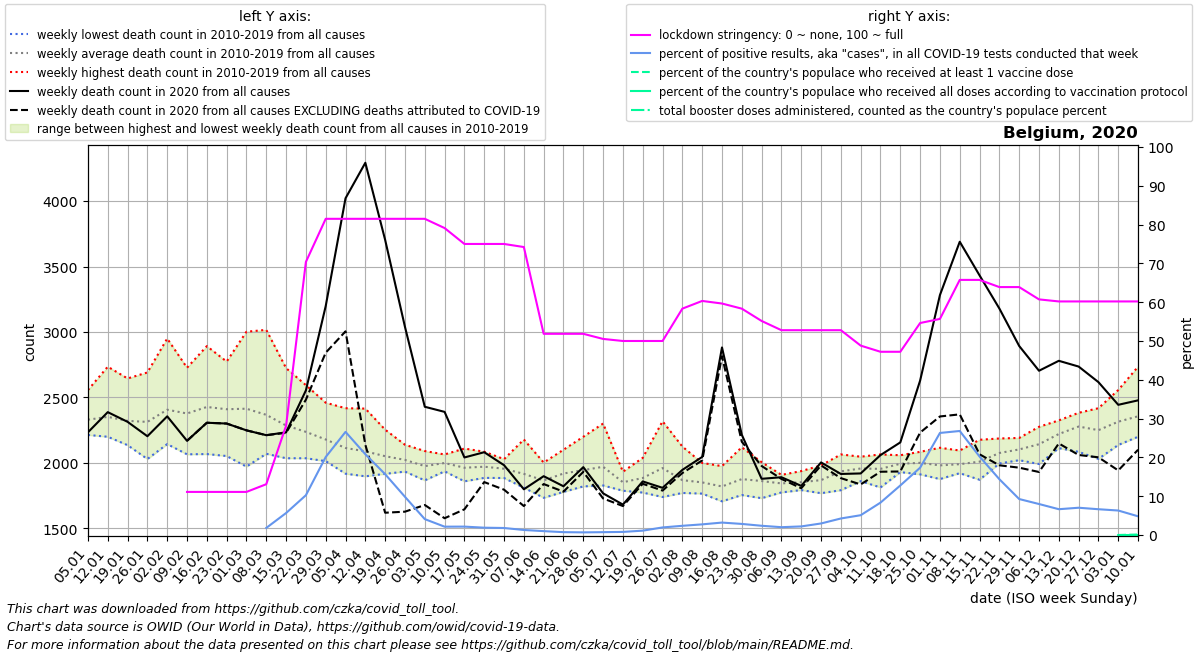

The file beside this chart, header and first rows:
date, location, time_unit, time, deaths_2010_all_ages, deaths_2011_all_ages, deaths_2012_all_ages, deaths_2013_all_ages, deaths_2014_all_ages, deaths_2015_all_ages, deaths_2016_all_ages, deaths_2017_all_ages, deaths_2018_all_ages, deaths_2019_all_ages, deaths_2020_all_ages, deaths_2021_all_ages, deaths_2022_all_ages, new_deaths, new_cases_smoothed, new_tests_smoothed, stringency_index, people_vaccinated, people_fully_vaccinated, total_boosters
2020-01-05, Belgium, weekly, 1, 2280, 2334, 2286, 2236, 2214, 2461, 2244, 2557, 2382, 2308, 2234, 2478, , , , , , , , 
2020-01-12, Belgium, weekly, 2, 2352, 2323, 2218, 2267, 2200, 2525, 2234, 2735, 2317, 2347, 2388, 2407, , , , , , , , 
2020-01-19, Belgium, weekly, 3, 2303, 2191, 2232, 2238, 2136, 2526, 2295, 2645, 2336, 2312, 2314, 2442, , , , , , , , 
2020-01-26, Belgium, weekly, 4, 2226, 2030, 2233, 2444, 2090, 2510, 2263, 2691, 2253, 2395, 2204, 2445, , , , , , , , 
2020-02-02, Belgium, weekly, 5, 2248, 2144, 2358, 2576, 2190, 2644, 2180, 2950, 2355, 2421, 2356, 2281, , , , , , , , 
2020-02-09, Belgium, weekly, 6, 2151, 2066, 2445, 2448, 2225, 2727, 2127, 2691, 2353, 2544, 2169, 2228, , 0.0, 0.143, , 11.11, , , 
2020-02-16, Belgium, weekly, 7, 2260, 2068, 2717, 2444, 2167, 2892, 2121, 2631, 2565, 2409, 2307, 2320, , 0.0, 0.02043, , 11.11, , , 
2020-02-23, Belgium, weekly, 8, 2210, 2053, 2770, 2435, 2196, 2774, 2230, 2389, 2628, 2418, 2301, 2147, , 0.0, 0.0, , 11.11, , , 
2020-03-01, Belgium, weekly, 9, 2116, 1972, 2650, 2549, 2131, 2643, 2336, 2315, 3002, 2428, 2249, 2019, , 0.0, 0.02043, , 11.11, , , 
2020-03-08, Belgium, weekly, 10, 2144, 2144, 2480, 2572, 2070, 2457, 2264, 2138, 3016, 2389, 2212, 2164, , 0.0, 11.51, 629.0, 13.1, , , 
2020-03-15, Belgium, weekly, 11, 2092, 2077, 2427, 2343, 2198, 2380, 2248, 2036, 2724, 2335, 2234, 2107, , 4.0, 55.02, 970.7, 28.17, , , 
2020-03-22, Belgium, weekly, 12, 2036, 2049, 2162, 2364, 2152, 2380, 2364, 2106, 2594, 2167, 2554, 2115, , 71.0, 220.1, 2146, 70.37, , , 
2020-03-29, Belgium, weekly, 13, 2024, 2014, 2206, 2365, 2048, 2270, 2273, 2068, 2460, 2063, 3198, 2228, , 356.0, 660.9, 3287, 81.48, , , 
2020-04-05, Belgium, weekly, 14, 1918, 1936, 2099, 2418, 2175, 2163, 2080, 1969, 2203, 2183, 4021, 2215, , 1016, 1274, 4795, 81.48, , , 
2020-04-12, Belgium, weekly, 15, 1948, 1898, 2122, 2415, 2028, 2218, 2160, 1954, 2175, 1969, 4292, 2172, , 2153, 1364, 6552, 81.48, , , 
2020-04-19, Belgium, weekly, 16, 1929, 2046, 2110, 2254, 1920, 2152, 2049, 1917, 2044, 2095, 3703, 2221, , 2083, 1351, 8617, 81.48, , , 
2020-04-26, Belgium, weekly, 17, 1956, 1934, 2027, 2139, 2017, 2087, 1996, 2079, 1953, 2046, 3039, 2209, , 1411, 1214, 12325, 81.48, , , 
2020-05-03, Belgium, weekly, 18, 1894, 1882, 2091, 1940, 1892, 2005, 2087, 2091, 1867, 2011, 2429, 2263, , 750.0, 764.8, 18654, 81.48, , , 
2020-05-10, Belgium, weekly, 19, 1967, 1962, 2020, 1960, 1936, 2063, 2065, 2009, 1980, 2034, 2390, 2078, , 812.0, 445.1, 20672, 79.1, , , 
2020-05-17, Belgium, weekly, 20, 1989, 1872, 1879, 1988, 2000, 1976, 1926, 2110, 1860, 2034, 2042, 2027, , 396.0, 403, 18579, 75.0, , , 
2020-05-24, Belgium, weekly, 21, 1886, 1959, 2086, 1984, 1948, 1950, 1946, 2009, 1951, 1995, 2082, 1992, , 228.0, 277, 14646, 75.0, , , 
2020-05-31, Belgium, weekly, 22, 2029, 1997, 1904, 2017, 1957, 1905, 1885, 1981, 1953, 1933, 1983, 1988, , 187.0, 222.1, 12261, 75.0, , , 
2020-06-07, Belgium, weekly, 23, 1882, 1870, 1897, 2179, 1948, 1942, 1856, 1815, 1811, 1966, 1799, 1881, , 128.0, 141.3, 10869, 74.21, , , 
2020-06-14, Belgium, weekly, 24, 1736, 1888, 1845, 1999, 1898, 2003, 1851, 1868, 1734, 1847, 1899, 1968, , 60.0, 123.3, 12281, 51.85, , , 
2020-06-21, Belgium, weekly, 25, 1961, 1832, 1902, 2032, 1853, 1900, 1920, 2101, 1779, 1913, 1822, 1780, , 41.0, 93.71, 12640, 51.85, , , 
2020-06-28, Belgium, weekly, 26, 2200, 2037, 2016, 1850, 1865, 1888, 1846, 1821, 1950, 1980, 1968, 1927, , 36.0, 90.86, 13278, 51.85, , , 
2020-07-05, Belgium, weekly, 27, 2063, 1970, 1864, 1828, 1867, 2301, 1899, 1901, 2080, 1935, 1768, 1823, , 39.0, 93.9, 12725, 50.53, , , 
2020-07-12, Belgium, weekly, 28, 1871, 1798, 1816, 1882, 1853, 1908, 1933, 1847, 1833, 1788, 1682, 1910, , 11.0, 91.96, 11425, 50.0, , , 
2020-07-19, Belgium, weekly, 29, 1842, 1790, 1774, 1883, 2039, 1797, 2030, 1827, 1988, 1882, 1859, 2001, , 18.0, 133.2, 11805, 50.0, , , 
2020-07-26, Belgium, weekly, 30, 1752, 1777, 2041, 2061, 1999, 1740, 1917, 1897, 2107, 2318, 1810, 1886, , 21.0, 250.4, 12815, 50.0, , , 
2020-08-02, Belgium, weekly, 31, 1785, 1931, 1771, 1867, 1905, 1777, 1801, 1808, 2125, 1916, 1947, 1875, , 24.0, 441.9, 18585, 58.33, , , 
2020-08-09, Belgium, weekly, 32, 1816, 1878, 1834, 1796, 1815, 1997, 1788, 1826, 2000, 1766, 2046, 1890, , 27.0, 572.2, 20820, 60.32, , , 
2020-08-16, Belgium, weekly, 33, 1853, 1770, 1838, 1761, 1707, 1852, 1976, 1784, 1887, 1777, 2882, 1837, , 67.0, 618.3, 19267, 59.65, , , 
2020-08-23, Belgium, weekly, 34, 1798, 1858, 1954, 1866, 1783, 1755, 2120, 1951, 1824, 1859, 2215, 1861, , 53.0, 543.2, 18986, 58.33, , , 
2020-08-30, Belgium, weekly, 35, 1804, 1856, 1731, 1806, 1881, 1919, 1866, 1924, 1825, 2006, 1879, 1953, , -98.0, 475, 19902, 55.16, , , 
2020-09-06, Belgium, weekly, 36, 1826, 1832, 1790, 1857, 1893, 1775, 1835, 1883, 1909, 1838, 1891, 2010, , 13.0, 446.6, 22102, 52.78, , , 
2020-09-13, Belgium, weekly, 37, 1911, 1822, 1845, 1793, 1837, 1917, 1938, 1823, 1811, 1833, 1825, 1896, , 18.0, 593.8, 26766, 52.78, , , 
2020-09-20, Belgium, weekly, 38, 1981, 1819, 1788, 1774, 1912, 1844, 1769, 1908, 1970, 1923, 2004, 1889, , 23.0, 1022, 34302, 52.78, , , 
2020-09-27, Belgium, weekly, 39, 1952, 2015, 1996, 2065, 1792, 1932, 1906, 1963, 1831, 1906, 1916, 1942, , 32.0, 1562, 36618, 52.78, , , 
2020-10-04, Belgium, weekly, 40, 1955, 1891, 2015, 2010, 1861, 1973, 1904, 1955, 1965, 2048, 1920, 2054, , 84.0, 1874, 36708, 48.81, , , 
2020-10-11, Belgium, weekly, 41, 1813, 1914, 1965, 1875, 1882, 2019, 2065, 2059, 2006, 1951, 2060, 2216, , 127.0, 3307, 39602, 47.22, , , 
2020-10-18, Belgium, weekly, 42, 1950, 1930, 2050, 2054, 1930, 2059, 2041, 2007, 1957, 1961, 2157, 2336, , 222.0, 6816, 53363, 47.22, , , 
2020-10-25, Belgium, weekly, 43, 2005, 2085, 2018, 1975, 1967, 2038, 2025, 1913, 1918, 2065, 2629, 2324, , 397.0, 11392, 65664, 54.63, , , 
2020-11-01, Belgium, weekly, 44, 1955, 2116, 2007, 1877, 1942, 2095, 2088, 1892, 1907, 1935, 3282, 2274, , 927.0, 16650, 63300, 55.69, , , 
2020-11-08, Belgium, weekly, 45, 1972, 1937, 2095, 1948, 1922, 1951, 2093, 1939, 2049, 2001, 3689, 2374, , 1318, 12373, 46154, 65.74, , , 
2020-11-15, Belgium, weekly, 46, 1925, 2077, 2030, 1872, 1976, 1934, 2177, 2078, 2017, 2014, 3432, 2396, , 1366, 6290, 31110, 65.74, , , 
2020-11-22, Belgium, weekly, 47, 1996, 2027, 2079, 2110, 2024, 2020, 2143, 2114, 2060, 2187, 3179, 2474, , 1197, 4188, 29120, 63.89, , , 
2020-11-29, Belgium, weekly, 48, 2147, 2159, 2061, 2040, 2105, 2021, 2191, 2080, 2107, 2122, 2893, 2718, , 929.0, 2698, 29093, 63.89, , , 
2020-12-06, Belgium, weekly, 49, 2172, 2182, 2152, 2013, 2088, 1992, 2221, 2276, 2173, 2161, 2704, 2597, , 773.0, 2382, 29807, 60.72, , , 
2020-12-13, Belgium, weekly, 50, 2288, 2203, 2184, 2145, 2285, 2113, 2221, 2325, 2233, 2213, 2780, 2523, , 631.0, 2125, 31934, 60.19, , , 
2020-12-20, Belgium, weekly, 51, 2312, 2383, 2292, 2189, 2326, 2085, 2321, 2272, 2263, 2337, 2736, 2395, , 675.0, 2606, 37056, 60.19, , , 
2020-12-27, Belgium, weekly, 52, 2311, 2321, 2203, 2190, 2279, 2031, 2418, 2350, 2251, 2152, 2617, 2365, , 574.0, 2302, 34627, 60.19, , , 
2021-01-03, Belgium, weekly, 53, 2334, 2286, 2236, 2214, 2461, 2138, 2557, 2382, 2308, 2234, 2444, , , 501.0, 1673, 26484, 60.19, 777.9, 23.67, 
2021-01-10, Belgium, weekly, 1, 2323, 2218, 2267, 2200, 2525, 2244, 2735, 2317, 2347, 2388, 2478, , , 377.0, 1762, 36524, 60.19, 15343, 123.4, 
